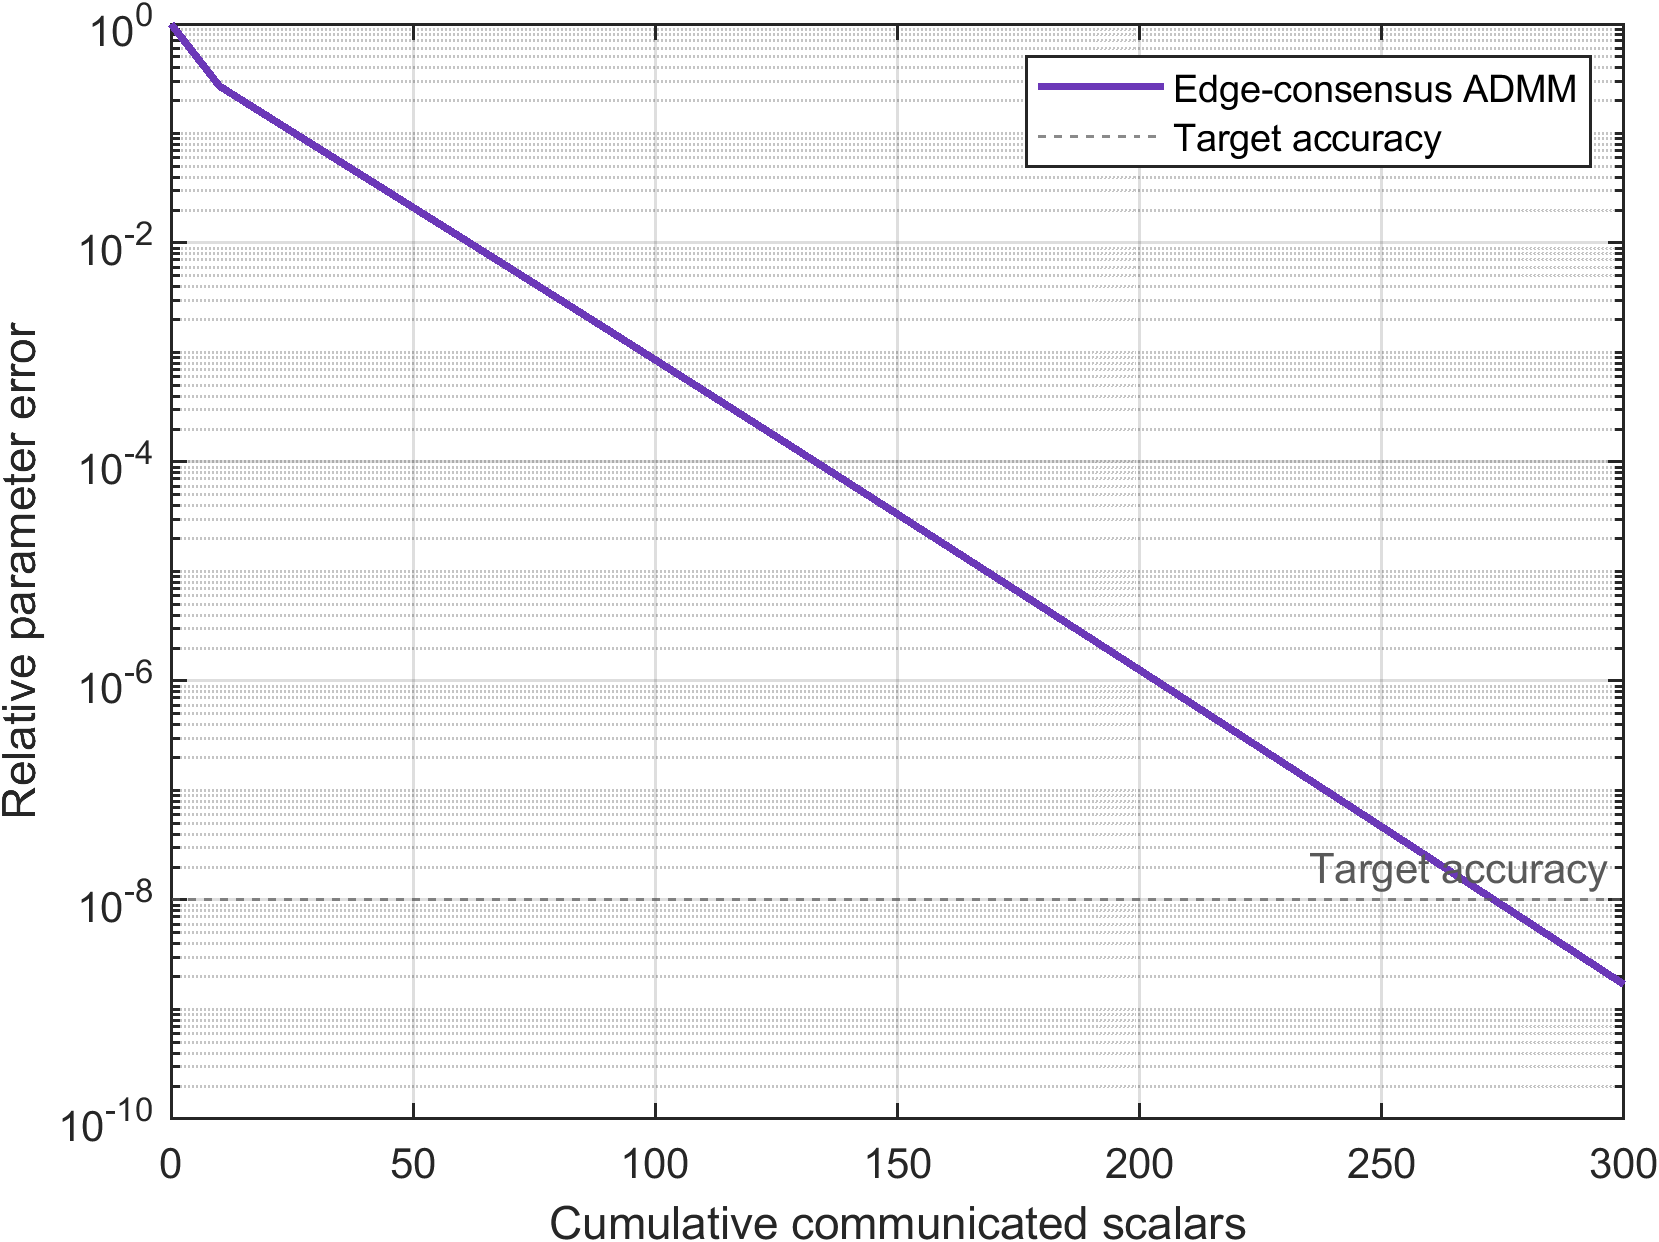

The file beside this chart, header and first rows:
round, communicated_scalars, relative_objective_gap, relative_parameter_error, relative_primal_residual, primal_residual, dual_residual, primal_tolerance, dual_tolerance
0, 0, 0.03154, 1, 0, 0, 0, 0, 0
1, 10, 0.003563, 0.271, 0.6565, 0.875, 133.3, 4.75662629019831e-08, 9.06649053678228e-07
2, 20, 0.0009808, 0.1429, 0.1985, 0.4027, 69.81, 5.2311392916253e-08, 1.30876984775127e-06
3, 30, 0.0002714, 0.0755, 0.07671, 0.1837, 36.76, 5.56365478231147e-08, 1.49107188907016e-06
4, 40, 7.53159151155048e-05, 0.03992, 0.03216, 0.08317, 19.42, 5.74948150905751e-08, 1.57229652551168e-06
5, 50, 2.09177527086165e-05, 0.0211, 0.014, 0.03761, 10.28, 5.84885758022555e-08, 1.60765891390497e-06
6, 60, 5.80625678668594e-06, 0.01115, 0.006278, 0.0172, 5.445, 5.90127690008627e-08, 1.62256678245086e-06
7, 70, 1.60919621151486e-06, 0.00588, 0.002931, 0.008107, 2.882, 5.92876903457194e-08, 1.62855935359032e-06
8, 80, 4.45021354655662e-07, 0.003098, 0.00145, 0.004032, 1.524, 5.94314234898971e-08, 1.63078841838255e-06
9, 90, 1.22758324262798e-07, 0.001629, 0.000766, 0.002136, 0.8051, 5.95064021870431e-08, 1.63150190299231e-06
10, 100, 3.37706857359048e-08, 0.0008556, 0.0004266, 0.001191, 0.4245, 5.95454415170133e-08, 1.63164995988757e-06
11, 110, 9.26458871638009e-09, 0.0004485, 0.0002446, 0.0006835, 0.2234, 5.9565732808712e-08, 1.63161588443271e-06
12, 120, 2.53471082293413e-09, 0.0002347, 0.0001416, 0.0003959, 0.1174, 5.95762617526743e-08, 1.63154308485102e-06
13, 130, 6.91659253033723e-10, 0.0001227, 8.18559481909963e-05, 0.0002289, 0.06158, 5.95817160603251e-08, 1.63147803735945e-06
14, 140, 1.88269502182671e-10, 6.40108937109635e-05, 4.6983379004795e-05, 0.0001314, 0.03225, 5.95845369191939e-08, 1.63143085125467e-06
15, 150, 5.11287941810055e-11, 3.33546965285028e-05, 2.67291071032971e-05, 7.47431817476766e-05, 0.01686, 5.95859934369954e-08, 1.63139978047211e-06
16, 160, 1.38556698734306e-11, 1.73579878307173e-05, 1.50681280128381e-05, 4.21364644663334e-05, 0.0088, 5.95867442791661e-08, 1.6313804443993e-06
17, 170, 3.74746879269193e-12, 9.02239451933855e-06, 8.42091907505823e-06, 2.35485563031309e-05, 0.004587, 5.95871307227368e-08, 1.63136885089015e-06
18, 180, 1.01160214464454e-12, 4.68451015039775e-06, 4.66858350529482e-06, 1.30554849470284e-05, 0.002388, 5.95873293024417e-08, 1.63136208174109e-06
19, 190, 2.72703720289463e-13, 2.4297674207534e-06, 2.56955810024786e-06, 7.18568047065077e-06, 0.001241, 5.95874311856037e-08, 1.63135820760154e-06
20, 200, 7.34105296986437e-14, 1.25909744699516e-06, 1.4050338688776e-06, 3.92913601521553e-06, 0.0006447, 5.95874833767465e-08, 1.63135602479798e-06
21, 210, 1.98031841283283e-14, 6.51900679802505e-07, 7.63746132193396e-07, 2.13579570254198e-06, 0.0003345, 5.95875100715454e-08, 1.63135481041996e-06
22, 220, 5.17153216090102e-15, 3.37257342330893e-07, 4.12945075585912e-07, 1.1547904606256e-06, 0.0001734, 5.95875237048477e-08, 1.63135414187072e-06
23, 230, 1.38748423829052e-15, 1.74351891706226e-07, 2.22194558079461e-07, 6.21361616915828e-07, 8.97812253890535e-05, 5.95875306571648e-08, 1.63135377707061e-06
24, 240, 3.7840479226105e-16, 9.0074412155492e-08, 1.19031508642824e-07, 3.32868728543921e-07, 4.64581362361526e-05, 5.95875341973182e-08, 1.63135357952999e-06
25, 250, 1e-16, 4.65057701667687e-08, 6.35102134199735e-08, 1.77604783745923e-07, 2.40228261956094e-05, 5.95875359973856e-08, 1.63135347327263e-06
26, 260, 1e-16, 2.39972177050655e-08, 3.37616431009167e-08, 9.4413625697841e-08, 1.24135932892884e-05, 5.95875369113731e-08, 1.63135341645289e-06
27, 270, 1e-16, 1.23759514903174e-08, 1.78866802613669e-08, 5.00196734534459e-08, 6.41067392542052e-06, 5.95875373748063e-08, 1.63135338622905e-06
28, 280, 1.26134930753683e-16, 6.37928633801044e-09, 9.44658922435543e-09, 2.64171609997802e-08, 3.30872741505054e-06, 5.95875376094673e-08, 1.6313533702285e-06
29, 290, 1e-16, 3.28663003731426e-09, 4.97461841782921e-09, 1.39114015749811e-08, 1.70680765113597e-06, 5.95875377281294e-08, 1.63135336179435e-06
30, 300, 1.26134930753683e-16, 1.69247268508808e-09, 2.61260405842665e-09, 7.30608485684459e-09, 8.80008049377429e-07, 5.95875377880552e-08, 1.63135335736615e-06
